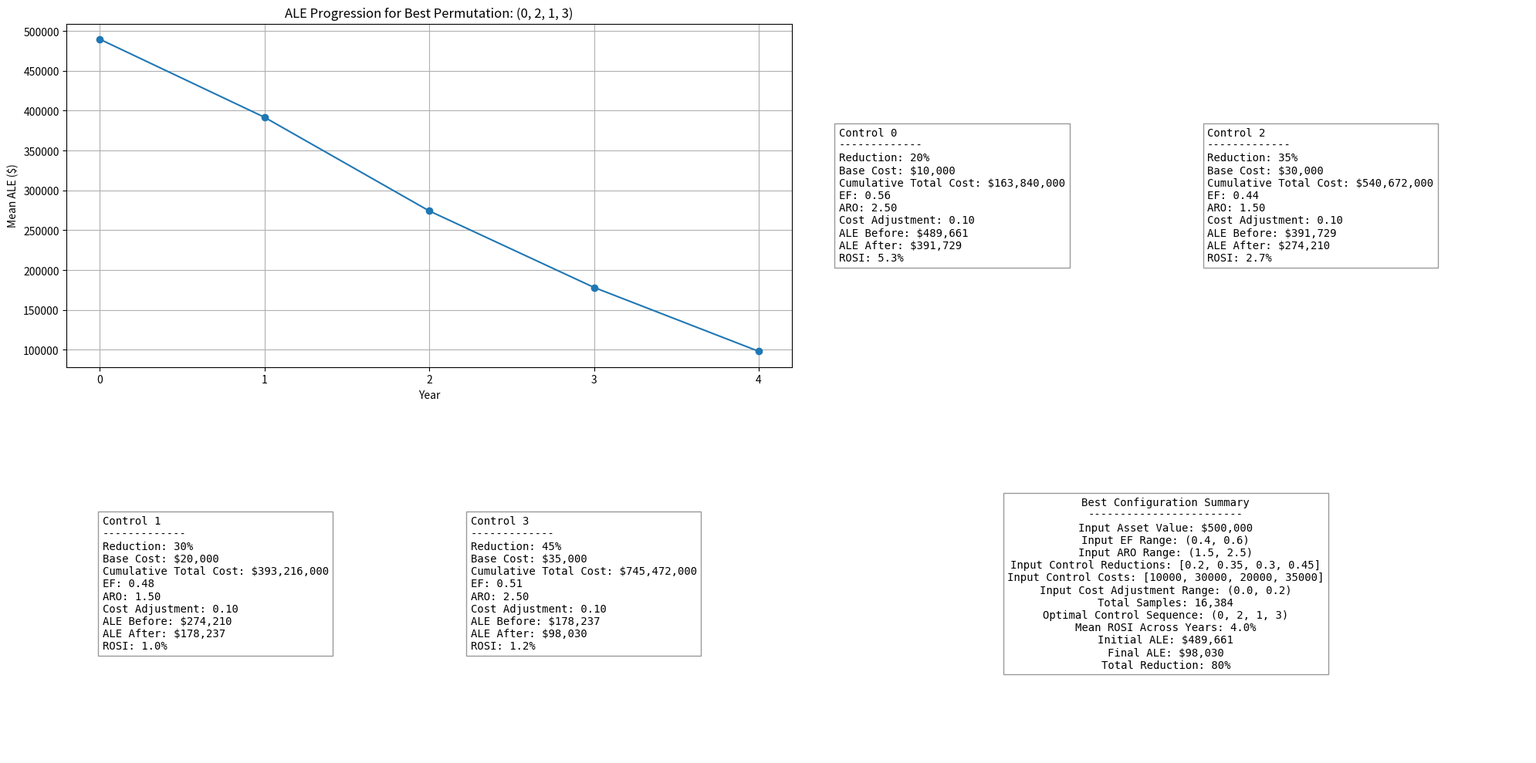

Reproduce this figure in Python.
import numpy as np
from scipy.stats import beta, poisson, qmc
from itertools import permutations
import matplotlib.pyplot as plt
import json

# TODO: Fix cost calculations
# Fix cost adjustments per year

# Constants
RANDOM_SEED = 42

ASSET_VALUE = 500000
EF_RANGE = (0.4, 0.6)  # Exposure factor range
ARO_RANGE = (1.5, 2.5)  # Annual rate of occurrence range
CONTROL_REDUCTIONS = [0.2, 0.35, 0.3, 0.45]  # Reduction percentages for controls
CONTROL_COSTS = [10000, 30000, 20000, 35000]  # Base annualized cost of controls
COST_ADJUSTMENT_RANGE = (0.0, 0.2)  # Cost adjustment per year range
NUM_SAMPLES = 16384  # Number of Sobol samples
NUM_YEARS = 4


# Helper functions
def generate_sobol_samples(dimensions, num_samples):
    """Generates Sobol samples for the given dimensions."""
    sobol_engine = qmc.Sobol(d=dimensions, scramble=True)
    samples = sobol_engine.random_base2(m=int(np.log2(num_samples)))
    return samples


def scale_sobol_samples(samples, min_val, max_val):
    """Scales Sobol samples to the desired range."""
    return min_val + samples * (max_val - min_val)


def simulate_ef(sobol_samples, kurtosis=2):
    """Simulates EF using Sobol samples mapped to a Beta distribution."""
    alpha, beta_param = kurtosis, kurtosis
    beta_samples = beta.ppf(sobol_samples, a=alpha, b=beta_param)
    return scale_sobol_samples(beta_samples, *EF_RANGE)


def simulate_aro(sobol_samples):
    """Simulates ARO using Sobol samples mapped to a Poisson distribution."""
    poisson_samples = poisson.ppf(sobol_samples, mu=np.mean(ARO_RANGE))
    return np.clip(poisson_samples, *ARO_RANGE)


def calculate_ale(asset_value, ef, aro):
    """Calculates the Annualized Loss Expectancy (ALE)."""
    return asset_value * ef * aro


def calculate_rosi(ale_before, ale_after, cost):
    """Calculates the Return on Security Investment (ROSI)."""
    return (ale_before - ale_after - cost) / cost


def calculate_cumulative_cost(permutation, base_costs, cost_adjustments):
    """
    Calculates the cumulative cost for a given permutation of controls over the years.

    Args:
        permutation (list): Order of controls (indices) to be implemented.
        base_costs (list): Base annualized costs of each control.
        cost_adjustments (np.ndarray): Cost adjustment factors (NUM_SAMPLES x NUM_YEARS).

    Returns:
        cumulative_costs (list): Cumulative total cost for each year.
    """
    cumulative_costs = []
    total_cost = 0

    for year, control in enumerate(permutation):
        # Initialize the cost for the current year
        current_cost = base_costs[control]

        # Adjust costs for previously implemented controls
        for prev_year, prev_control in enumerate(permutation[:year]):
            adjustment_factors = cost_adjustments[:, prev_year:year].mean(axis=1)
            current_cost += base_costs[prev_control] * np.prod(1.0 + adjustment_factors)

        # Add the current control's base cost (no adjustment for itself in the year it's implemented)
        total_cost += current_cost
        cumulative_costs.append(total_cost)

    return cumulative_costs


# Generate Sobol samples
sobol_samples = generate_sobol_samples(
    dimensions=3 * NUM_YEARS, num_samples=NUM_SAMPLES
)
ef_samples = simulate_ef(sobol_samples[:, 0:NUM_YEARS])  # EF samples
aro_samples = simulate_aro(sobol_samples[:, NUM_YEARS : 2 * NUM_YEARS])  # ARO samples
cost_adjustments = scale_sobol_samples(
    sobol_samples[:, 2 * NUM_YEARS :], *COST_ADJUSTMENT_RANGE
)

# Initialize variables
all_permutations = list(permutations(range(4)))  # All permutations of control indices
best_permutation = None
best_mean_rosi = -np.inf
cumulative_cost_details = None

# Evaluate each permutation
for permutation in all_permutations:
    ale_before = calculate_ale(ASSET_VALUE, ef_samples[:, 0], aro_samples[:, 0])
    ale_previous = ale_before.copy()
    rosi_per_year = []

    for year, control in enumerate(permutation):
        # Apply the control
        reduction = CONTROL_REDUCTIONS[control]
        ale_after = ale_previous * (1 - reduction)

        # Adjust cost if not year 1
        cost = CONTROL_COSTS[control]
        if year > 0:
            cost *= 1 + cost_adjustments[:, year - 1].mean()

        # Calculate ROSI for the year
        rosi = calculate_rosi(ale_previous, ale_after, cost)
        rosi_per_year.append(rosi)

        # Update ALE for next year
        ale_previous = ale_after

    # Aggregate ROSI for this permutation
    mean_rosi = np.mean(np.hstack(rosi_per_year), axis=0)

    # Calculate cumulative cost
    cumulative_costs = calculate_cumulative_cost(
        permutation, CONTROL_COSTS, cost_adjustments
    )

    # Update best permutation if this one is better
    if mean_rosi > best_mean_rosi:
        best_mean_rosi = mean_rosi
        best_permutation = permutation
        cumulative_cost_details = cumulative_costs

# Print results
print(f"Best Permutation: {best_permutation}")
print(f"Highest Mean ROSI: {best_mean_rosi:.2f}")
print(f"Cumulative Costs by Year: {cumulative_cost_details}")


# Set random seed for reproducibility
np.random.seed(RANDOM_SEED)

# Generate Sobol samples
sobol_samples = generate_sobol_samples(
    dimensions=3 * NUM_YEARS, num_samples=NUM_SAMPLES
)
ef_samples = simulate_ef(sobol_samples[:, 0:NUM_YEARS])  # EF samples
aro_samples = simulate_aro(sobol_samples[:, NUM_YEARS : 2 * NUM_YEARS])  # ARO samples
cost_adjustments = scale_sobol_samples(
    sobol_samples[:, 2 * NUM_YEARS :], *COST_ADJUSTMENT_RANGE
)

# Initialize variables
all_permutations = list(permutations(range(4)))  # All permutations of control indices
best_permutation = None
best_mean_rosi = -np.inf

# Evaluate each permutation
for permutation in all_permutations:
    ale_before = calculate_ale(ASSET_VALUE, ef_samples[:, 0], aro_samples[:, 0])
    ale_previous = ale_before.copy()
    rosi_per_year = []

    for year, control in enumerate(permutation):
        # Apply the control
        reduction = CONTROL_REDUCTIONS[control]
        ale_after = ale_previous * (1 - reduction)

        # Adjust cost if not year 1
        cost = CONTROL_COSTS[control]
        if year > 0:
            cost *= 1 + cost_adjustments[:, year - 1]

        # Calculate ROSI for the year
        rosi = calculate_rosi(ale_previous, ale_after, cost)
        rosi_per_year.append(rosi)

        # Update ALE for next year
        ale_previous = ale_after

    # Aggregate ROSI for this permutation
    mean_rosi = np.mean(np.hstack(rosi_per_year), axis=0)

    # Update best permutation if this one is better
    if mean_rosi > best_mean_rosi:
        best_mean_rosi = mean_rosi
        best_permutation = permutation

# Calculate complete ALE progression first
ale_before = calculate_ale(ASSET_VALUE, ef_samples[:, 0], aro_samples[:, 0])
ale_previous = ale_before.copy()
ale_values = [np.mean(ale_before)]

for control in best_permutation:
    reduction = CONTROL_REDUCTIONS[control]
    ale_after = ale_previous * (1 - reduction)
    ale_values.append(np.mean(ale_after))
    ale_previous = ale_after

# Collect data for JSON export
export_data = {
    "best_permutation": best_permutation,
    "best_mean_rosi": best_mean_rosi,
    "ale_values": ale_values,
    "controls": [],
}

for idx, (control, reduction, cost) in enumerate(
    zip(best_permutation, CONTROL_REDUCTIONS, CONTROL_COSTS)
):
    control_data = {
        "control": control,
        "reduction": reduction,
        "base_cost": cost,
        "cumulative_total_cost": np.sum(
            cost * (1 + cost_adjustments[:, :idx].sum(axis=1))
        ),
        "ef": ef_samples[:, 0][control],
        "aro": aro_samples[:, 0][control],
        "cost_adjustment": cost_adjustments[:, idx].mean(),
        "ale_before": ale_values[idx],
        "ale_after": ale_values[idx + 1],
        "rosi": np.mean(rosi_per_year[idx]),
    }
    export_data["controls"].append(control_data)

# Add summary data
export_data["summary"] = {
    "input_asset_value": ASSET_VALUE,
    "input_ef_range": EF_RANGE,
    "input_aro_range": ARO_RANGE,
    "input_control_reductions": CONTROL_REDUCTIONS,
    "input_control_costs": CONTROL_COSTS,
    "input_cost_adjustment_range": COST_ADJUSTMENT_RANGE,
    "total_samples": NUM_SAMPLES,
    "initial_ale": ale_values[0],
    "final_ale": ale_values[-1],
    "total_reduction": 1 - ale_values[-1] / ale_values[0],
}

# Export to JSON file
with open("rqmc_sobol_test_results.json", "w") as json_file:
    json.dump(export_data, json_file, indent=4)

# Setup figure and grid
plt.figure(figsize=(20, 10))
gs = plt.GridSpec(2, 4)

# ALE progression plot (left half of top row)
ax1 = plt.subplot(gs[0, 0:2])
ax1.plot(range(NUM_YEARS + 1), ale_values, marker="o")
ax1.set_title(f"ALE Progression for Best Permutation: {best_permutation}")
ax1.set_xlabel("Year")
ax1.set_ylabel("Mean ALE ($)")
ax1.grid(True)
ax1.set_xticks(range(NUM_YEARS + 1))

# Create 4 control tables (2 in top right, 2 in bottom left)
table_positions = [(0, 2), (0, 3), (1, 0), (1, 1)]
for idx, (control, reduction, cost, pos) in enumerate(
    zip(best_permutation, CONTROL_REDUCTIONS, CONTROL_COSTS, table_positions)
):
    ax = plt.subplot(gs[pos])
    ax.axis("off")

    control_stats = [
        f"Control {control}",
        f"-------------",
        f"Reduction: {reduction:.0%}",
        f"Base Cost: ${cost:,.0f}",
        f"Cumulative Total Cost: ${np.sum(cost * (1 + cost_adjustments[:, :idx].sum(axis=1))):,.0f}",
        f"EF: {ef_samples[:, 0][control]:.2f}",
        f"ARO: {aro_samples[:, 0][control]:.2f}",
        f"Cost Adjustment: {cost_adjustments[:, idx].mean():.2f}",
        f"ALE Before: ${ale_values[idx]:,.0f}",
        f"ALE After: ${ale_values[idx+1]:,.0f}",
        f"ROSI: {np.mean(rosi_per_year[idx]):.1f}%",
    ]

    ax.text(
        0.1,
        0.5,
        "\n".join(control_stats),
        bbox=dict(facecolor="white", alpha=0.8, edgecolor="gray"),
        fontsize=10,
        family="monospace",
        transform=ax.transAxes,
        va="center",
    )

# Create summary table (bottom row, centered)
ax = plt.subplot(gs[1, 2:4])
ax.axis("off")

summary_stats = [
    "Best Configuration Summary",
    "------------------------",
    f"Input Asset Value: ${ASSET_VALUE:,.0f}",
    f"Input EF Range: {EF_RANGE}",
    f"Input ARO Range: {ARO_RANGE}",
    f"Input Control Reductions: {CONTROL_REDUCTIONS}",
    f"Input Control Costs: {CONTROL_COSTS}",
    f"Input Cost Adjustment Range: {COST_ADJUSTMENT_RANGE}",
    f"Total Samples: {NUM_SAMPLES:,}",
    f"Optimal Control Sequence: {best_permutation}",
    f"Mean ROSI Across Years: {best_mean_rosi:.1f}%",
    f"Initial ALE: ${ale_values[0]:,.0f}",
    f"Final ALE: ${ale_values[-1]:,.0f}",
    f"Total Reduction: {(1 - ale_values[-1]/ale_values[0]):.0%}",
]

ax.text(
    0.5,
    0.5,
    "\n".join(summary_stats),
    bbox=dict(facecolor="white", alpha=0.8, edgecolor="gray"),
    fontsize=10,
    family="monospace",
    transform=ax.transAxes,
    va="center",
    ha="center",
)

plt.tight_layout()
plt.savefig("rqmc_sobol_test.png")
